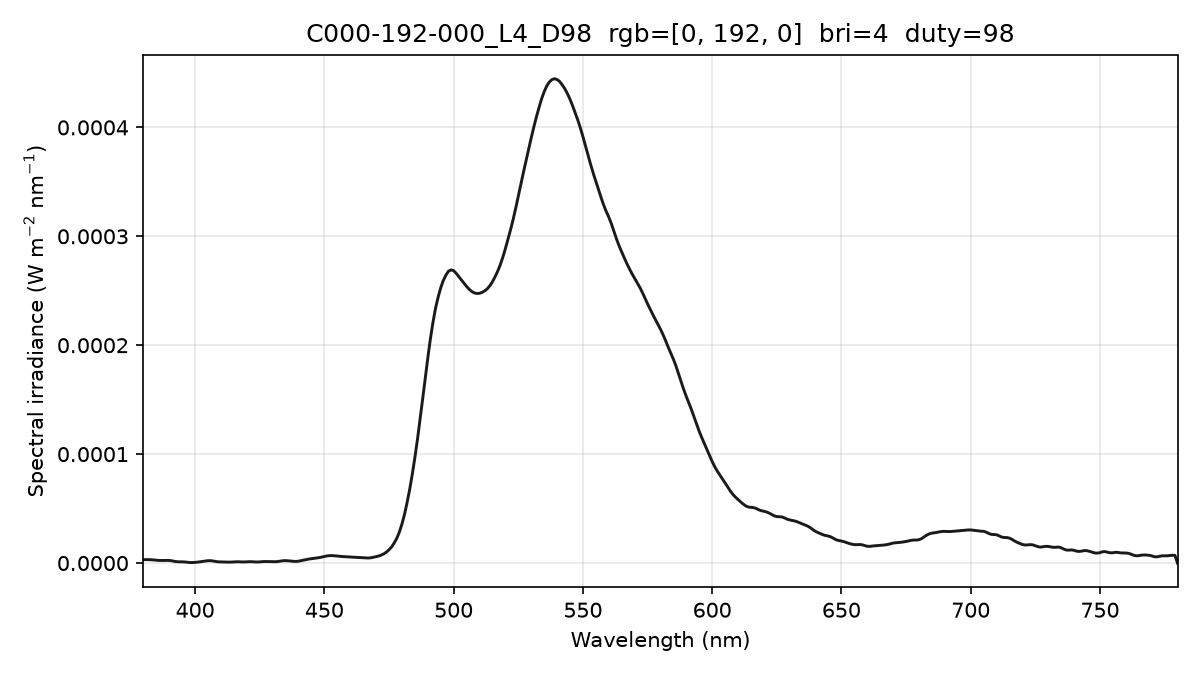

Data behind this chart, as committed beside it:
wavelength_nm, spectral_irradiance_W_m2_nm, spectral_irradiance_std_W_m2_nm, spectral_irradiance_uW_cm2_nm, photon_irradiance_photons_m2_s_nm
380, 3.11741567e-06, 2.40274931e-07, 3.11741567e-04, 5.96350487e+12
381, 3.11741574e-06, 2.40274971e-07, 3.11741574e-04, 5.97919845e+12
382, 3.11741574e-06, 2.40274971e-07, 3.11741574e-04, 5.99489188e+12
383, 3.01007888e-06, 1.48833400e-07, 3.01007888e-04, 5.80363268e+12
384, 2.79732258e-06, 5.71849254e-07, 2.79732258e-04, 5.40750642e+12
385, 2.55412395e-06, 9.15421372e-07, 2.55412395e-04, 4.95023671e+12
386, 2.38781989e-06, 9.24886798e-07, 2.38781989e-04, 4.63993758e+12
387, 2.32579272e-06, 8.42542174e-07, 2.32579272e-04, 4.53111661e+12
388, 2.33709311e-06, 8.50593110e-07, 2.33709311e-04, 4.56489727e+12
389, 2.42172143e-06, 7.74946390e-07, 2.42172143e-04, 4.74238768e+12
390, 2.36196909e-06, 5.19532290e-07, 2.36196909e-04, 4.63726682e+12
391, 2.06003129e-06, 1.08923267e-07, 2.06003129e-04, 4.05484111e+12
392, 1.55219723e-06, 5.91887319e-07, 1.55219723e-04, 3.06306518e+12
393, 1.21717174e-06, 9.97214257e-07, 1.21717174e-04, 2.40806208e+12
394, 1.10873110e-06, 1.13028079e-06, 1.10873110e-04, 2.19910374e+12
395, 1.11065853e-06, 1.01849009e-06, 1.11065853e-04, 2.20851788e+12
396, 9.66244932e-07, 7.47896507e-07, 9.66244932e-05, 1.92621909e+12
397, 6.75490107e-07, 2.63995787e-07, 6.75490107e-05, 1.34999689e+12
398, 4.71253685e-07, 6.94648474e-08, 4.71253685e-05, 9.44193702e+11
399, 4.30389317e-07, 4.48258320e-08, 4.30389317e-05, 8.64485366e+11
400, 5.81311663e-07, 2.36725748e-07, 5.81311663e-05, 1.17055627e+12
401, 8.28814479e-07, 1.46573407e-07, 8.28814479e-05, 1.67311183e+12
402, 1.16245786e-06, 2.98082543e-07, 1.16245786e-04, 2.35248325e+12
403, 1.53533891e-06, 7.23709534e-07, 1.53533891e-04, 3.11481725e+12
404, 1.88281197e-06, 8.21842836e-07, 1.88281197e-04, 3.82923115e+12
405, 2.16879249e-06, 6.73666591e-07, 2.16879249e-04, 4.42177146e+12
406, 2.15726361e-06, 6.57955569e-07, 2.15726361e-04, 4.40912609e+12
407, 1.85514569e-06, 8.72732863e-07, 1.85514569e-04, 3.80098101e+12
408, 1.39193968e-06, 1.08581163e-06, 1.39193968e-04, 2.85893212e+12
409, 1.10877577e-06, 1.09903512e-06, 1.10877577e-04, 2.28291795e+12
410, 1.00565376e-06, 9.38381923e-07, 1.00565376e-04, 2.07565708e+12
411, 9.64829560e-07, 8.17528308e-07, 9.64829560e-05, 1.99625350e+12
412, 8.97490379e-07, 7.11804451e-07, 8.97490379e-05, 1.86144533e+12
413, 8.37851071e-07, 5.60867052e-07, 8.37851071e-05, 1.74196790e+12
414, 8.82831110e-07, 3.82111505e-07, 8.82831110e-05, 1.83992973e+12
415, 1.03461783e-06, 4.43107605e-07, 1.03461783e-04, 2.16148051e+12
416, 1.15912597e-06, 7.43473101e-07, 1.15912597e-04, 2.42743290e+12
417, 1.14630505e-06, 8.80784441e-07, 1.14630505e-04, 2.40635407e+12
418, 1.01566197e-06, 8.20423676e-07, 1.01566197e-04, 2.13721760e+12
419, 9.88633935e-07, 7.34053283e-07, 9.88633935e-05, 2.08532046e+12
420, 1.10267968e-06, 7.65275661e-07, 1.10267968e-04, 2.33142758e+12
421, 1.24483616e-06, 8.53732737e-07, 1.24483616e-04, 2.63825978e+12
422, 1.21814601e-06, 6.78378243e-07, 1.21814601e-04, 2.58782595e+12
423, 1.02260953e-06, 3.07085622e-07, 1.02260953e-04, 2.17757676e+12
424, 9.34932440e-07, 4.08261317e-07, 9.34932440e-05, 1.99558097e+12
425, 1.03560358e-06, 4.51312583e-07, 1.03560358e-04, 2.21567338e+12
426, 1.27412253e-06, 3.07281281e-07, 1.27412253e-04, 2.73239865e+12
427, 1.39039865e-06, 3.88098056e-07, 1.39039865e-04, 2.98875614e+12
428, 1.37933373e-06, 7.04789176e-07, 1.37933373e-04, 2.97191506e+12
429, 1.29714419e-06, 8.53923703e-07, 1.29714419e-04, 2.80135930e+12
430, 1.22188775e-06, 6.27805262e-07, 1.22188775e-04, 2.64498390e+12
431, 1.20449621e-06, 1.15256066e-07, 1.20449621e-04, 2.61340053e+12
432, 1.38667346e-06, 4.43043893e-07, 1.38667346e-04, 3.01565197e+12
433, 1.76720284e-06, 7.71477495e-07, 1.76720284e-04, 3.85210011e+12
434, 2.12096171e-06, 8.84191083e-07, 2.12096171e-04, 4.63389111e+12
435, 2.22348255e-06, 8.57609380e-07, 2.22348255e-04, 4.86907261e+12
436, 2.07263425e-06, 7.55446221e-07, 2.07263425e-04, 4.54917273e+12
437, 1.82909953e-06, 5.58738587e-07, 1.82909953e-04, 4.02385241e+12
438, 1.56992616e-06, 2.46081671e-07, 1.56992616e-04, 3.46159779e+12
439, 1.47514480e-06, 2.82701660e-07, 1.47514480e-04, 3.26003634e+12
... 341 more rows
